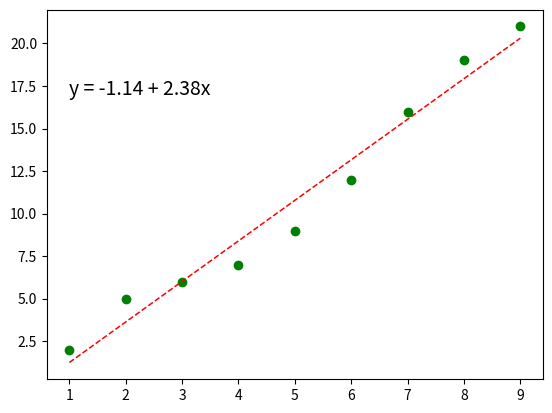

Generate this figure with matplotlib:
import numpy as np
import matplotlib.pyplot as plt

#define data
x = np.array([1, 2, 3, 4, 5, 6, 7, 8,9])
y = np.array([2, 5, 6, 7, 9, 12, 16, 19,21])

#find line of best fit
a, b = np.polyfit(x, y, 1)

#add points to plot
plt.scatter(x, y, color='green')

#add line of best fit to plot
plt.plot(x, a*x+b, color='red', linestyle='dashed', linewidth=1.1)

#add fitted regression equation to plot
plt.text(1, 17, 'y = ' + '{:.2f}'.format(b) + ' + {:.2f}'.format(a) + 'x', size=14)
